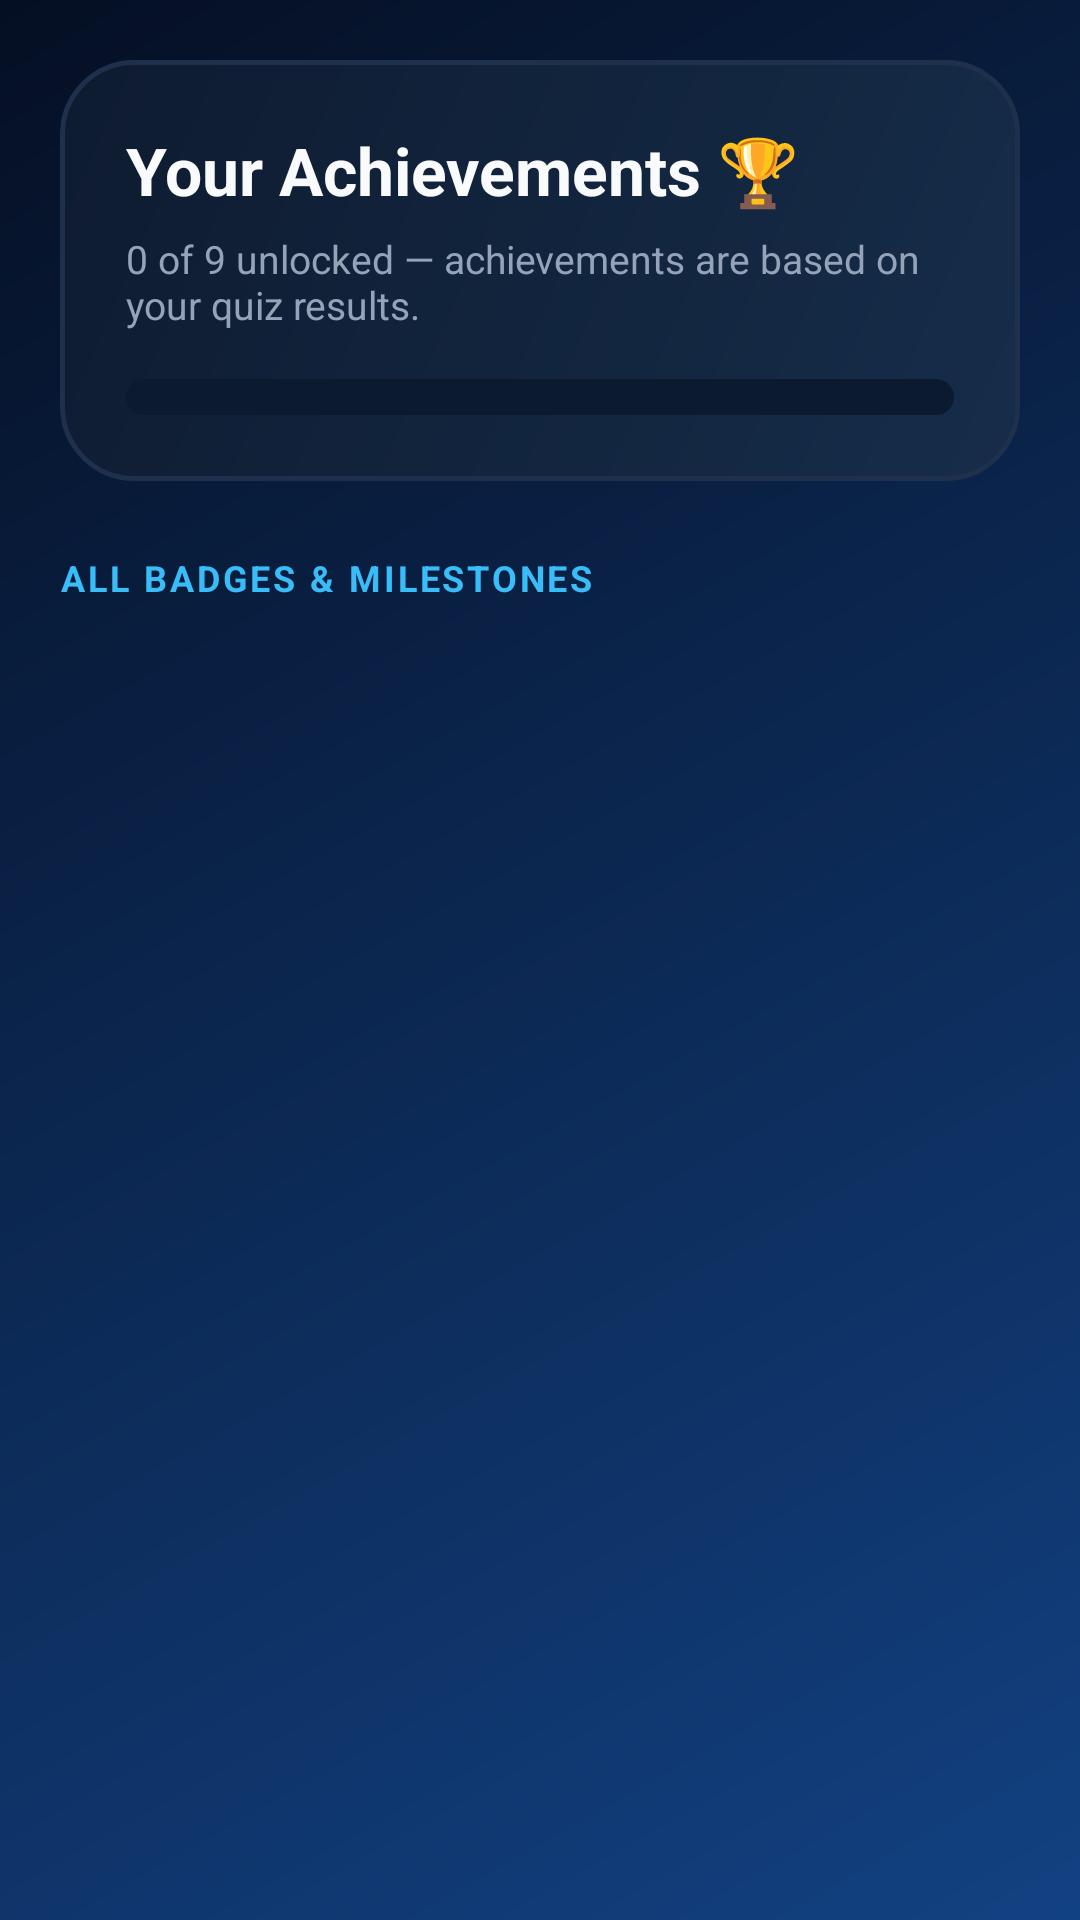

This screen was rendered from an Android layout file. Write that file and the resources it references.
<!-- AndroidManifest.xml: application theme Theme.DigiView -->
<!-- res/layout/layout_achievements.xml -->
<?xml version="1.0" encoding="utf-8"?>
<ScrollView
    xmlns:android="http://schemas.android.com/apk/res/android"
    xmlns:app="http://schemas.android.com/apk/res-auto"
    android:layout_width="match_parent"
    android:layout_height="match_parent"
    android:fillViewport="true">

    <LinearLayout
        android:layout_width="match_parent"
        android:layout_height="wrap_content"
        android:orientation="vertical"
        android:padding="20dp">

        
        <LinearLayout
            android:layout_width="match_parent"
            android:layout_height="wrap_content"
            android:background="@drawable/bg_hero"
            android:orientation="vertical"
            android:padding="22dp">

            <TextView
                android:layout_width="wrap_content"
                android:layout_height="wrap_content"
                android:text="Your Achievements 🏆"
                android:textColor="@color/text_white"
                android:textSize="22sp"
                android:textStyle="bold" />

            <TextView
                android:id="@+id/tvAchievementsSubtitle"
                android:layout_width="wrap_content"
                android:layout_height="wrap_content"
                android:text="0 of 9 unlocked — achievements are based on your quiz results."
                android:textColor="@color/muted"
                android:textSize="13sp"
                android:layout_marginTop="6dp" />

            
            <ProgressBar
                android:id="@+id/achievementsOverallBar"
                style="@android:style/Widget.ProgressBar.Horizontal"
                android:layout_width="match_parent"
                android:layout_height="12dp"
                android:progressDrawable="@drawable/bg_progress_pill"
                android:progress="0"
                android:layout_marginTop="16dp" />
        </LinearLayout>

        
        <TextView
            android:layout_width="wrap_content"
            android:layout_height="wrap_content"
            android:text="ALL BADGES &amp; MILESTONES"
            android:textColor="@color/cyan"
            android:textSize="12sp"
            android:textStyle="bold"
            android:letterSpacing="0.08"
            android:layout_marginTop="24dp"
            android:layout_marginBottom="14dp" />

        
        <LinearLayout
            android:id="@+id/achievementsListContainer"
            android:layout_width="match_parent"
            android:layout_height="wrap_content"
            android:orientation="vertical" />

        <View
            android:layout_width="match_parent"
            android:layout_height="32dp" />

    </LinearLayout>
</ScrollView>
<!-- resources referenced by this layout -->
<resources>
  <color name="cyan">#38BDF8</color>
  <color name="muted">#94A3B8</color>
  <color name="text_white">#F8FAFC</color>
  <!-- drawable bg_hero (drawable) -->
  <?xml version="1.0" encoding="utf-8"?>
  <shape xmlns:android="http://schemas.android.com/apk/res/android"
      android:shape="rectangle">
      <corners android:radius="24dp" />
      <gradient
          android:angle="135"
          android:startColor="#162D4A"
          android:endColor="#0E1B30"
          android:type="linear" />
      <stroke
          android:width="1.5dp"
          android:color="@color/d_line" />
  </shape>
  <!-- drawable bg_progress_pill (drawable) -->
  <?xml version="1.0" encoding="utf-8"?>
  <layer-list xmlns:android="http://schemas.android.com/apk/res/android">
      <item android:id="@android:id/background">
          <shape android:shape="rectangle">
              <corners android:radius="8dp" />
              <solid android:color="#0B1A2E" />
          </shape>
      </item>
      <item android:id="@android:id/progress">
          <clip>
              <shape android:shape="rectangle">
                  <corners android:radius="8dp" />
                  <gradient
                      android:startColor="#2563EB"
                      android:endColor="#38BDF8"
                      android:angle="0" />
              </shape>
          </clip>
      </item>
  </layer-list>
  <style name="Theme.DigiView" parent="Theme.MaterialComponents.DayNight.NoActionBar">
          
          <item name="colorPrimary">@color/blue</item>
          <item name="colorPrimaryVariant">@color/blue_hover</item>
          <item name="colorOnPrimary">@color/text_white</item>
  
          
          <item name="colorSecondary">@color/cyan</item>
          <item name="colorSecondaryVariant">@color/cyan_glow</item>
          <item name="colorOnSecondary">@color/d_sidebar</item>
  
          
          <item name="android:statusBarColor">@color/d_top</item>
          <item name="android:navigationBarColor">@color/d_sidebar</item>
          <item name="android:windowBackground">@drawable/bg_gradient</item>
      </style>
  <color name="d_line">#1E304C</color>
  <color name="blue">#2563EB</color>
  <color name="blue_hover">#1D4ED8</color>
  <color name="cyan_glow">#22D3EE</color>
  <color name="d_sidebar">#060F1E</color>
  <color name="d_top">#071120</color>
  <!-- drawable bg_gradient (drawable) -->
  <?xml version="1.0" encoding="utf-8"?>
  <shape xmlns:android="http://schemas.android.com/apk/res/android"
      android:shape="rectangle">
      <gradient
          android:type="linear"
          android:angle="315"
          android:startColor="@color/d_bg_start"
          android:endColor="@color/d_bg_end" />
  </shape>
  <color name="d_bg_start">#050F23</color>
  <color name="d_bg_end">#124182</color>
</resources>
